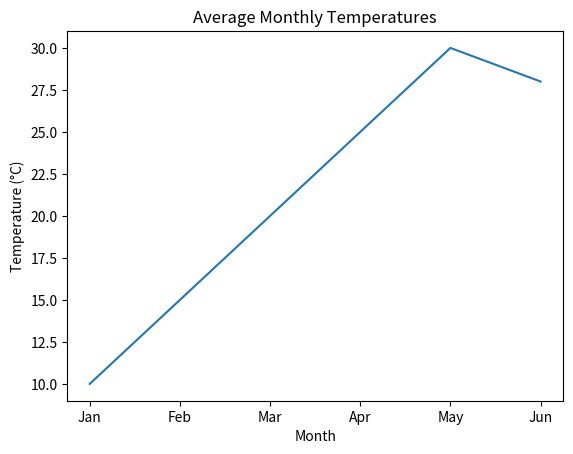

The script that saved this image:
#date: 2024-07-16T16:53:46Z
#url: https://api.github.com/gists/83d8b29ab8ad3042608c1bfebfb3600f
#owner: https://api.github.com/users/docsallover

import matplotlib.pyplot as plt

# Sample data
months = ["Jan", "Feb", "Mar", "Apr", "May", "Jun"]
temperatures = [10, 15, 20, 25, 30, 28]

# Create the line chart
plt.plot(months, temperatures)

# Add labels and title
plt.xlabel("Month")
plt.ylabel("Temperature (°C)")
plt.title("Average Monthly Temperatures")

# Display the plot
plt.show()